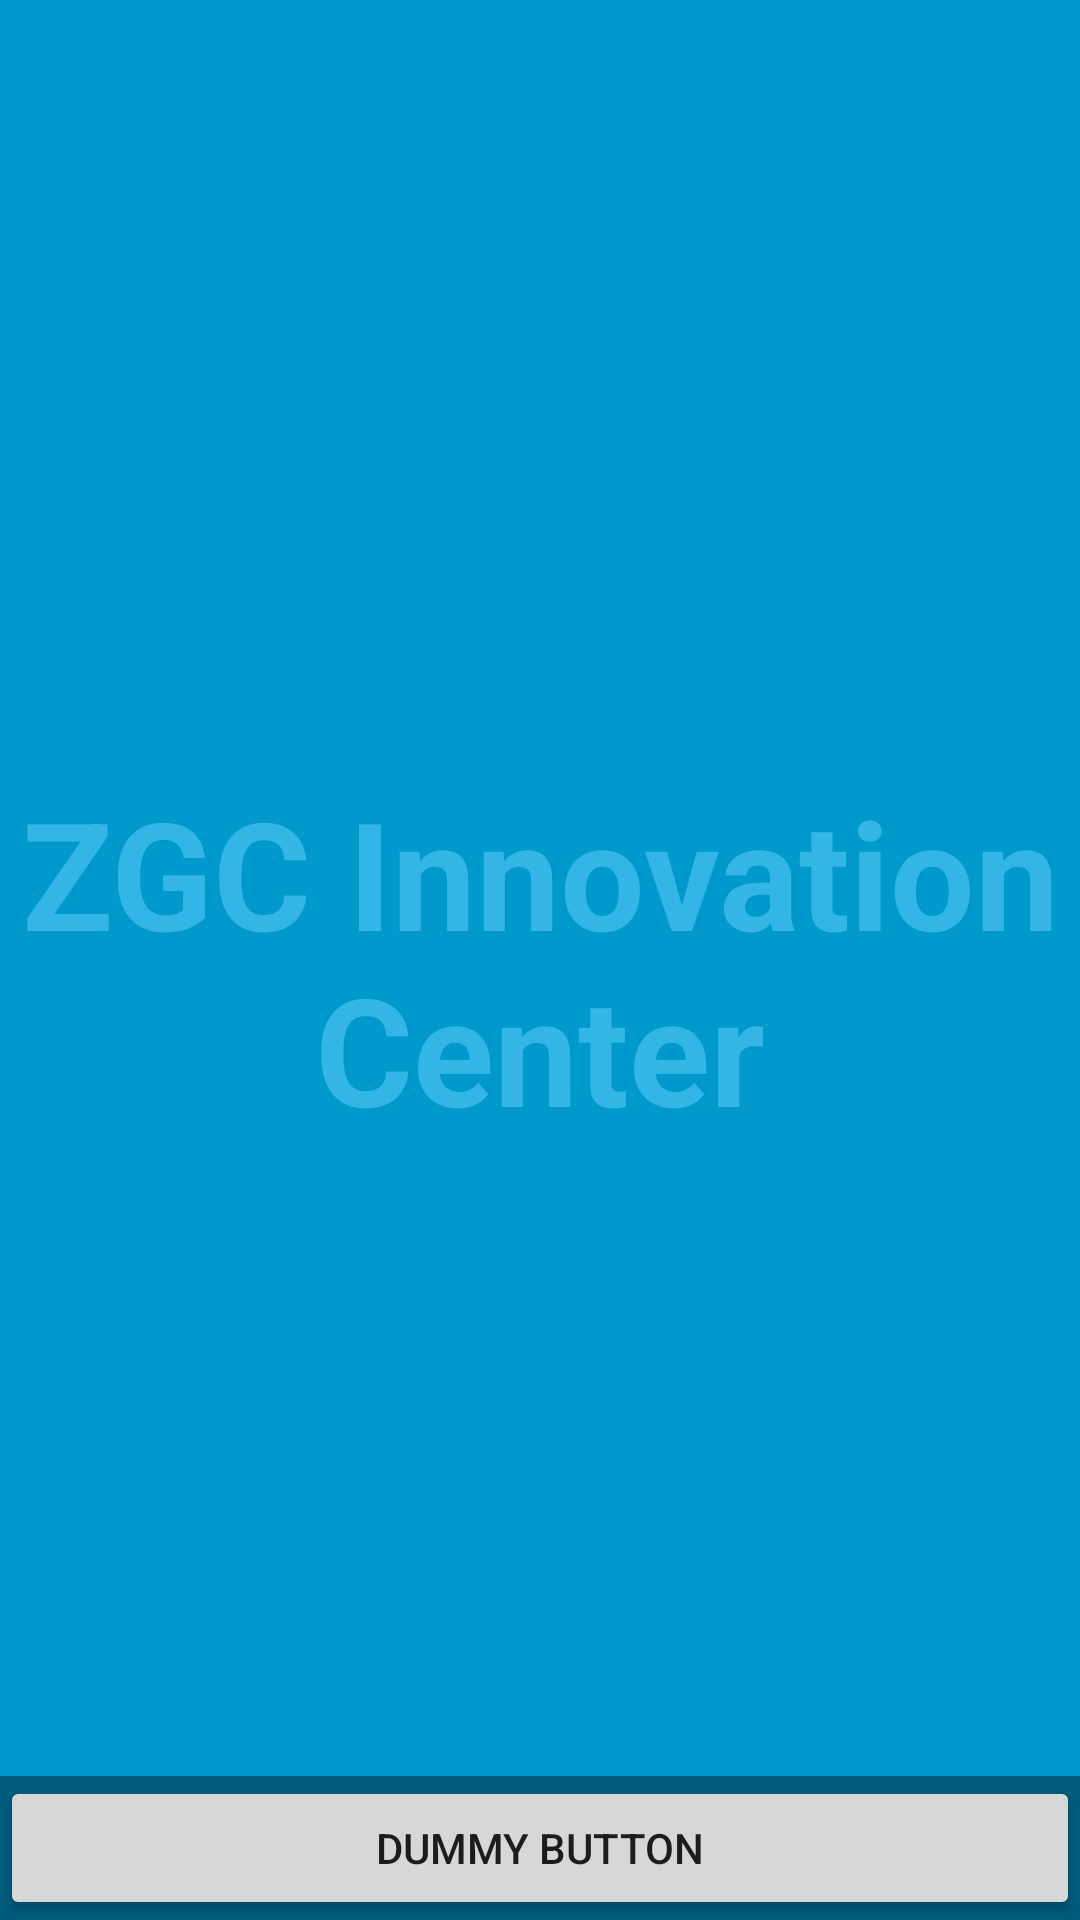

Layout XML and referenced resources for this Android screen:
<!-- AndroidManifest.xml: application theme AppTheme -->
<!-- res/layout/activity_temp.xml -->
<FrameLayout xmlns:android="http://schemas.android.com/apk/res/android"
    xmlns:tools="http://schemas.android.com/tools"
    android:layout_width="match_parent"
    android:layout_height="match_parent"
    android:background="#0099cc"
    tools:context="com.inceptai.signin.signin.FullscreenActivity">

    
    <TextView
        android:id="@+id/fullscreen_content"
        android:layout_width="match_parent"
        android:layout_height="match_parent"
        android:gravity="center"
        android:keepScreenOn="true"
        android:text="@string/site_name"
        android:textColor="#33b5e5"
        android:textSize="50sp"
        android:textStyle="bold" />

    
    <FrameLayout
        android:layout_width="match_parent"
        android:layout_height="match_parent"
        android:fitsSystemWindows="true">

        <LinearLayout
            android:id="@+id/fullscreen_content_controls"
            style="?metaButtonBarStyle"
            android:layout_width="match_parent"
            android:layout_height="wrap_content"
            android:layout_gravity="bottom|center_horizontal"
            android:background="@color/black_overlay"
            android:orientation="horizontal"
            tools:ignore="UselessParent">

            <Button
                android:id="@+id/dummy_button"
                style="?metaButtonBarButtonStyle"
                android:layout_width="0dp"
                android:layout_height="wrap_content"
                android:layout_weight="1"
                android:text="@string/dummy_button" />

        </LinearLayout>
    </FrameLayout>

</FrameLayout>
<!-- resources referenced by this layout -->
<resources>
  <color name="black_overlay">#66000000</color>
  <string name="dummy_button">Dummy Button</string>
  <string name="site_name">ZGC Innovation Center</string>
  <style name="AppTheme" parent="Theme.AppCompat.Light.DarkActionBar">
          
          <item name="colorPrimary">@color/colorPrimary</item>
          <item name="colorPrimaryDark">@color/colorPrimaryDark</item>
          <item name="colorAccent">@color/colorAccent</item>
      </style>
  <color name="colorPrimary">#3F51B5</color>
  <color name="colorPrimaryDark">#303F9F</color>
  <color name="colorAccent">#FF4081</color>
</resources>
